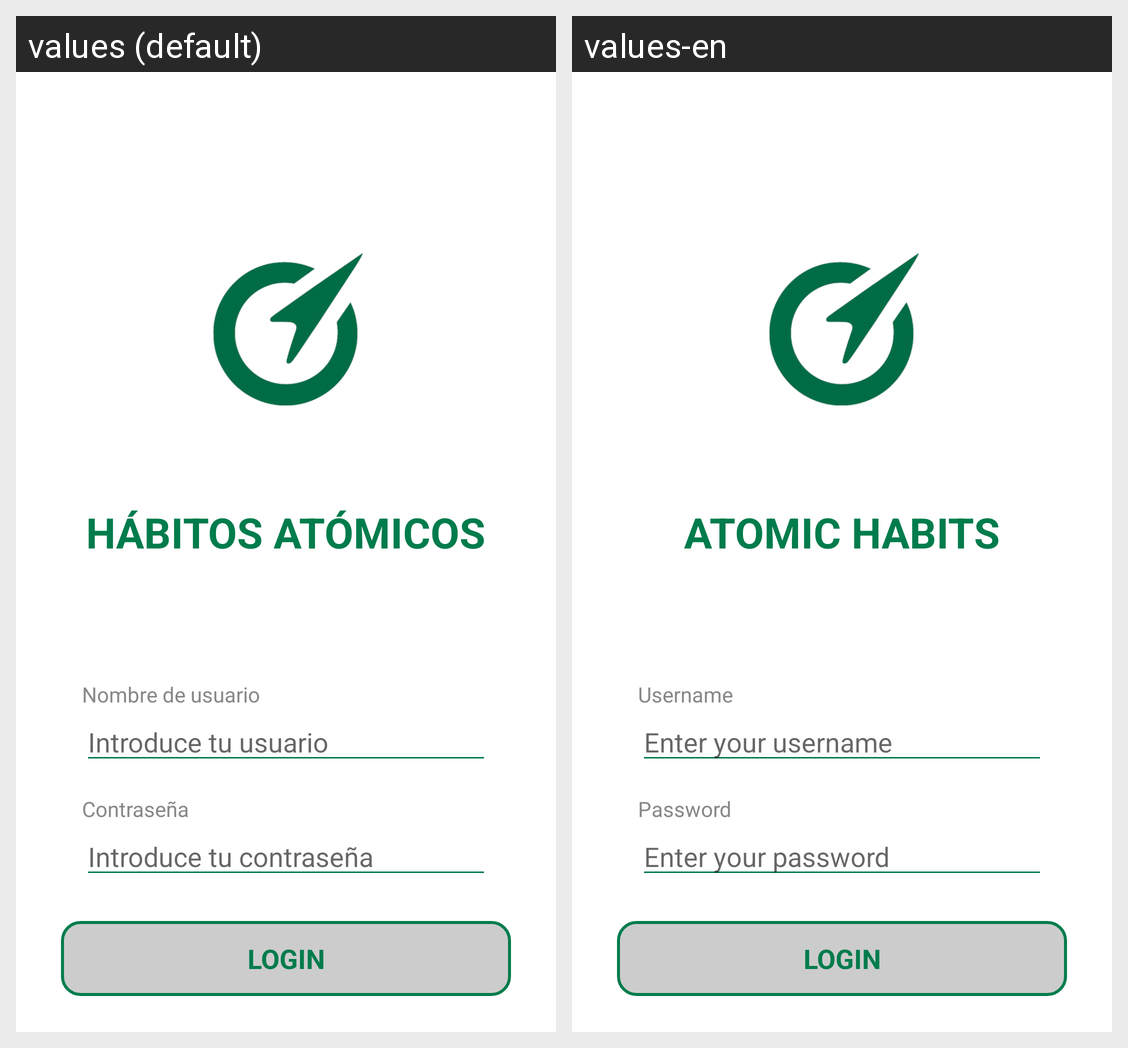

Translations of the strings shown on this Android screen, per locale in the grid:
Android screen res/layout/activity_main.xml rendered under 2 locales, left to right: values (default), values-en. Device: Nexus 5 (rendered at 1080×1920; each locale shown at half size, 540×960, under a caption strip naming it); theme Theme.Projecte_M07.
Strings drawn on this screen, with the default value and each locale's value (text and hints the layout hard-codes, and strings that could not be matched under every locale, appear in the picture but are not listed):

titulo_login
  values: HÁBITOS ATÓMICOS
  values-en: ATOMIC HABITS

nom_user_login
  values: Nombre de usuario
  values-en: Username

hint_nomuser_login
  values: Introduce tu usuario
  values-en: Enter your username

contr_login
  values: Contraseña
  values-en: Password

hint_contralogin
  values: Introduce tu contraseña
  values-en: Enter your password

texto_boton_login
  values: LOGIN
  values-en: LOGIN
